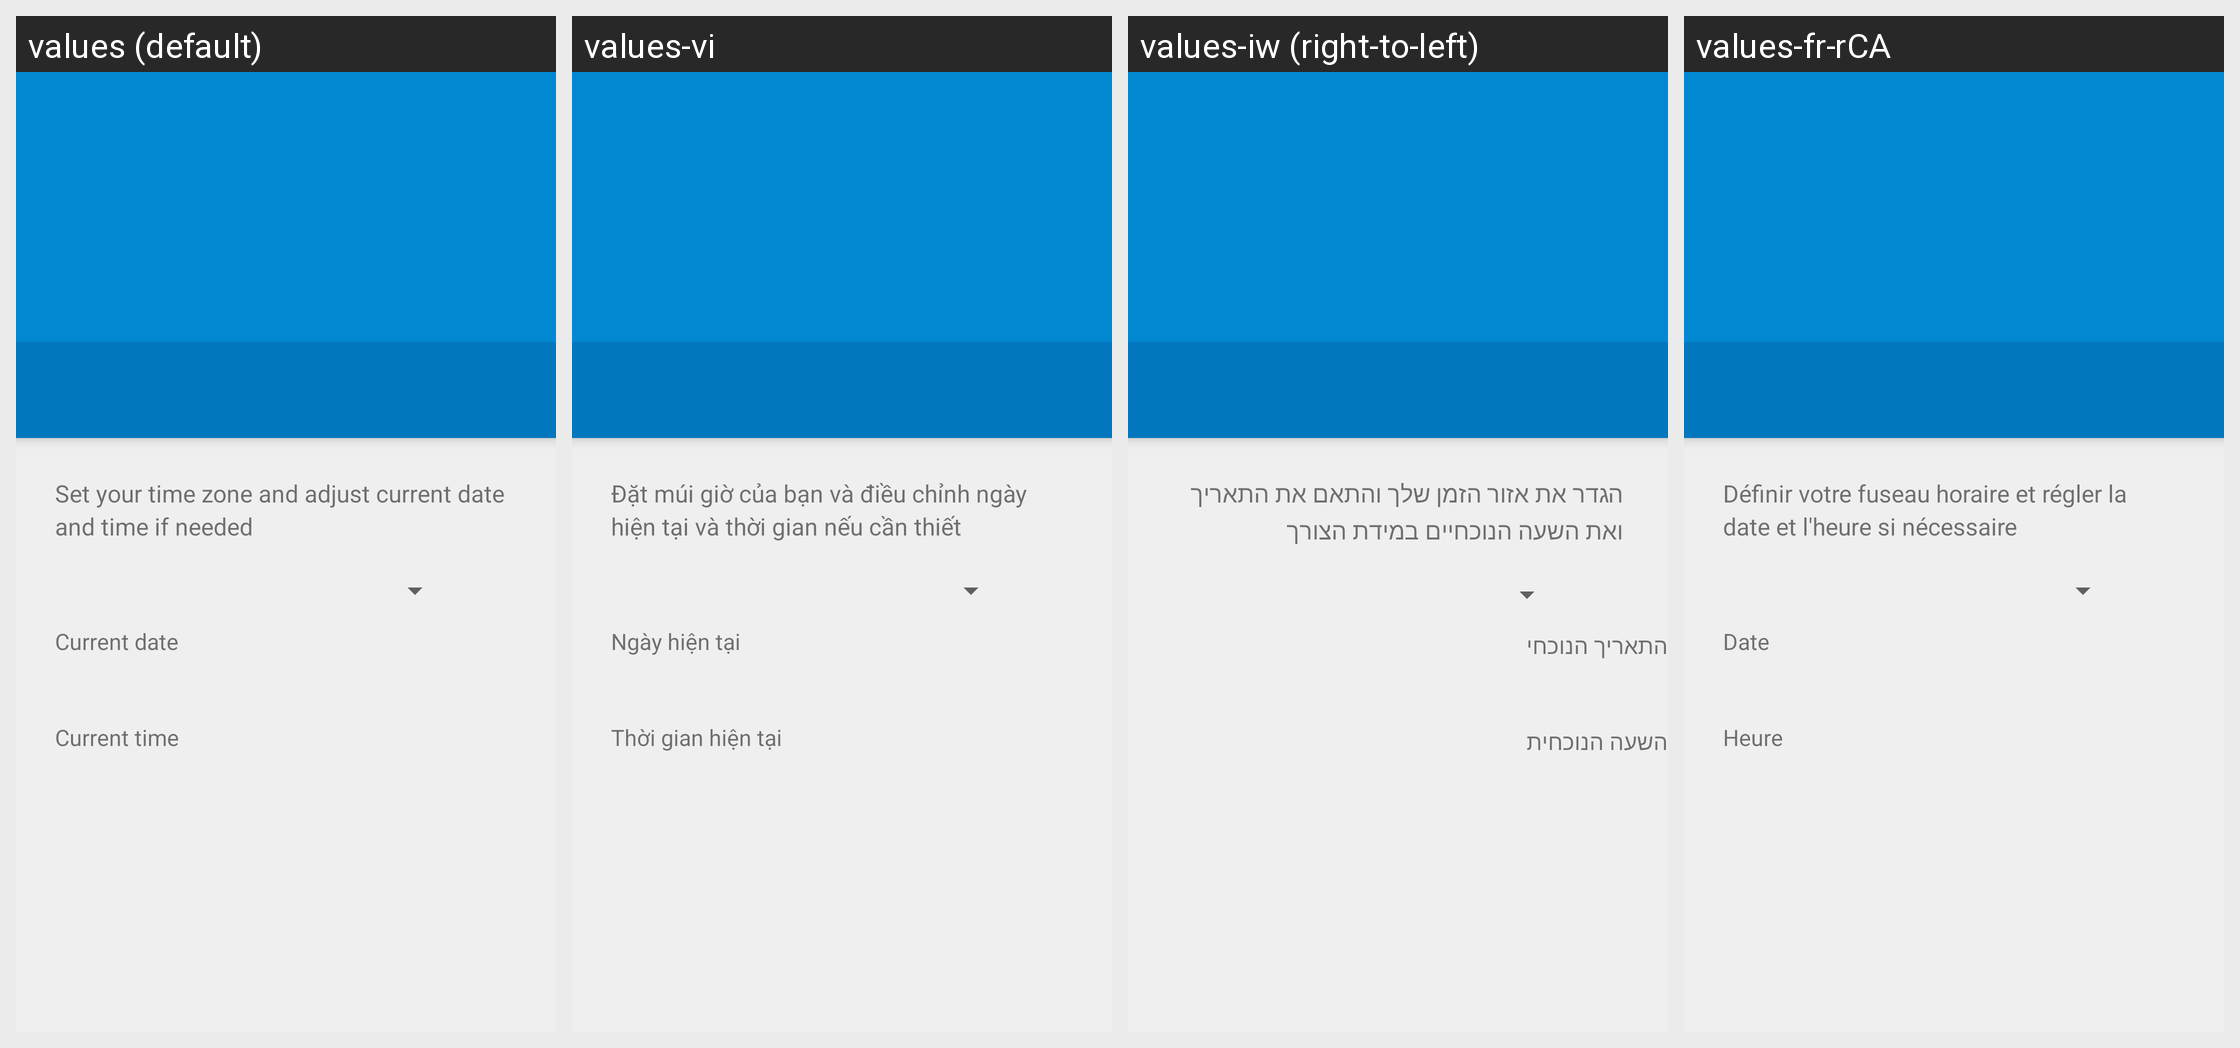

Locale-by-locale string values for the Android screen shown in this grid:
Android screen res/layout/setup_datetime_page.xml rendered under 4 locales, left to right: values (default), values-vi, values-iw (right-to-left), values-fr-rCA. Device: Nexus 5 (rendered at 1080×1920; each locale shown at half size, 540×960, under a caption strip naming it); theme Theme.Setup.
Other locales in the repository, not shown: values-af, values-ar, values-ast-rES, values-az-rAZ, values-be, values-bg, values-bn-rBD, values-ca, values-ckb-rIR, values-cs, values-da, values-de, values-el, values-en-rAU, values-en-rGB, values-en-rIN, values-es, values-es-rUS, values-es-rXA, values-et, values-eu, values-eu-rES, values-fi, values-fr, values-gu-rIN, values-hr, values-hu, values-in, values-it, values-ja, values-kn-rIN, values-ko, values-ku, values-lb, values-lt, values-lv, values-ml-rIN, values-mr-rIN, values-ms, values-my-rMM, values-nb, values-nl, values-pl, values-pt-rBR, values-pt-rPT, values-ro, values-ru, values-si, values-sk, values-sl, values-sr, values-sv, values-ta-rIN, values-te-rIN, values-th, values-tr, values-ug, values-uk, values-zh-rCN, values-zh-rHK, values-zh-rTW.
Strings drawn on this screen, with the default value and each locale's value (text and hints the layout hard-codes, and strings that could not be matched under every locale, appear in the picture but are not listed):

date_time_summary
  values: Set your time zone and adjust current date and time if needed
  values-vi: Đặt múi giờ của bạn và điều chỉnh ngày hiện tại và thời gian nếu cần thiết
  values-iw: הגדר את אזור הזמן שלך והתאם את התאריך ואת השעה הנוכחיים במידת הצורך
  values-fr-rCA: Définir votre fuseau horaire et régler la date et l'heure si nécessaire

setup_current_date
  values: Current date
  values-vi: Ngày hiện tại
  values-iw: התאריך הנוכחי
  values-fr-rCA: Date

setup_current_time
  values: Current time
  values-vi: Thời gian hiện tại
  values-iw: השעה הנוכחית
  values-fr-rCA: Heure
